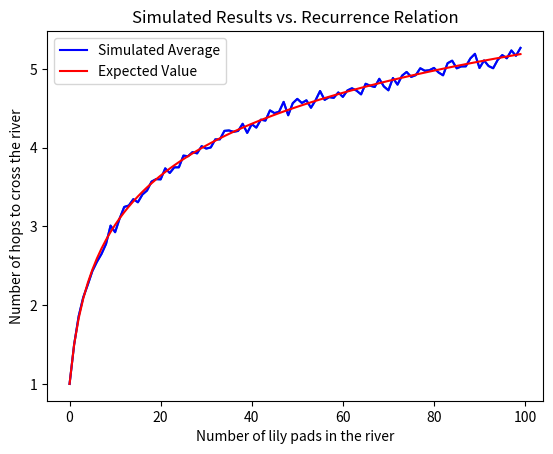

Recreate this plot in Python.
#!/usr/bin/env python


from random import randint
from sys import modules
from typing import List


try:
    from matplotlib import pyplot
except:
    pass



def simulate_average_hops(n_lily_pads: List[int],
                          iterations: int) -> List[float]:
    """Simulate <iterations> number of river crossing for each n lily pads in
    <n_lily_pads> and return a list of the average number of hops for each n.
    
    Arguments:
        n_lily_pads: List[int]
            A list of all numbers of lily pads in the river for which the
            average number of hops should be simulated

        iterations: int
            The number of river crossings to simulate

    Returns:
        List[float]: the average number of hops to cross the river for each
            number of lily pads provided in n_lily_pads
    """
    means = []
    for n in n_lily_pads:
        hops_list = []
        for i in range(iterations):
            location = n + 1
            hops = 0
            while location != 0:
                location -= randint(1, location)
                hops += 1
            hops_list.append(hops)
        means.append(sum(hops_list) / len(hops_list))
    return means


def actual_expected_hops(n_lily_pads: List[int]) -> List[float]:
    """Return the actual expected value of the number of hops the frog will need
    to cross the river for each n lily pads in <n_lily_pads>.
    
    Here it is fairly straightforward to derive the recurrence relation:
    
    E(n) = 1 + (1/(n+1))*sum(E(m)) where E(m) is summed from m = 0 to n - 1.
    
    However, this means that to calculate the expected value for any given n, we
    would have to sum all the previous expected values.  This could be
    accomplished by dynamic programming and keeping a running sum of the
    expected values as the results list is generated.  The other option is to
    use algebra and pull E(n-1) out from summation.  After this step we multiply
    both sides by (n + 1)/n and then subtract 1/n to transform the summation
    into another E(n-1) term.  Simplifying this equation yields the recurrence
    relation:
    
    E(n) = 1/(n+1) + E(n-1),
    
    which is calculated in this function for all provided n.
    
    Arguments:
        n_lily_pads: List[int]
            A list of all numbers of lily pads in the river for which the
            average number of hops should be simulated

    Returns:
        List[float]: the expected number of hops to cross the river for each
            number of lily pads provided in n_lily_pads
    """
    expected = [1]
    for n in range(1, max(n_lily_pads) + 1):
        expected.append((1/(n + 1)) + expected[-1])
    final = []
    for n in n_lily_pads:
        final.append(expected[n])
    return final


if __name__ == '__main__':
    n_range = range(0, 100)
    
    # Problem 1:
    # A frog is trying to cross a river.  There are n lily pads forming a
    # path across the river.  It is equally likely that the frog will jump on
    # any of the lily pads including the opposing bank. Once the frog hops once,
    # it will continue moving forward, hopping on any of the remain lily pads or
    # the opposing bank with equal probability.  Create a simulation to find
    # the expected number of hops for the frog to cross the river for 0 to 99
    # lily pads.
    simulated_average = simulate_average_hops(n_range, int(1e3))
    print('Problem #1:\n{}'.format(simulated_average))
    if 'matplotlib.pyplot' in modules:
        pyplot.plot(simulated_average)
        pyplot.xlabel('Number of lily pads in the river')
        pyplot.ylabel('Average number of hops to cross the river')
        pyplot.title('Simulated Results for the Frog Crossing the River')
        pyplot.show()

    # Problem 2:
    # Find a recurrence relation to find the actual expected value of the number
    # of hops the frog will need to cross the river with n lily pads.
    actual_expected = actual_expected_hops(n_range)
    print('Problem #2:\n{}'.format(actual_expected))
    if 'matplotlib.pyplot' in modules:
        pyplot.plot(n_range, simulated_average, 'b', label='Simulated Average')
        pyplot.plot(n_range, actual_expected, 'r', label='Expected Value')
        pyplot.xlabel('Number of lily pads in the river')
        pyplot.ylabel('Number of hops to cross the river')
        pyplot.title('Simulated Results vs. Recurrence Relation')
        pyplot.legend()
        pyplot.show()
    
    # Problem 3:
    # Simulate the probability of the frog taking m hops to cross a river with 9
    # lily pads.  In other words, simulate probability mass function for number
    # of hops to cross the river.
    
    # Problem 4:
    # Find a recurrence relation that provides the exact probability mass
    # function for the number of hops it takes to cross the river.
